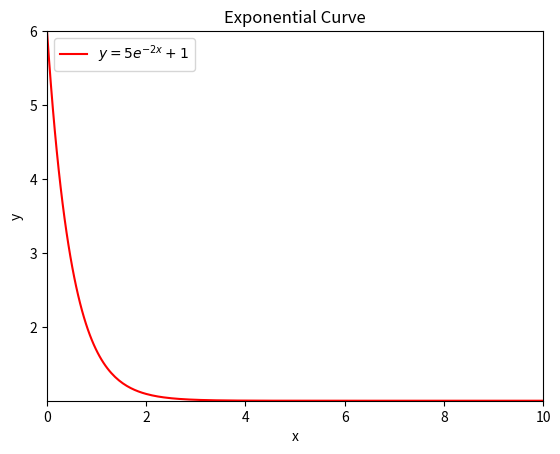

Write the Python code that produced this figure.
import numpy as np
import matplotlib.pyplot as plt

a = 5
b = 2
c = 1
x = np.linspace(0, 10, 256, endpoint = True)
y = (a * np.exp(-b*x)) + c

plt.plot(x, y, '-r', label=r'$y = 5e^{-2x} + 1$')

axes = plt.gca()
axes.set_xlim([x.min(), x.max()])
axes.set_ylim([y.min(), y.max()])

plt.xlabel('x')
plt.ylabel('y')
plt.title('Exponential Curve')
plt.legend(loc='upper left')

plt.show()